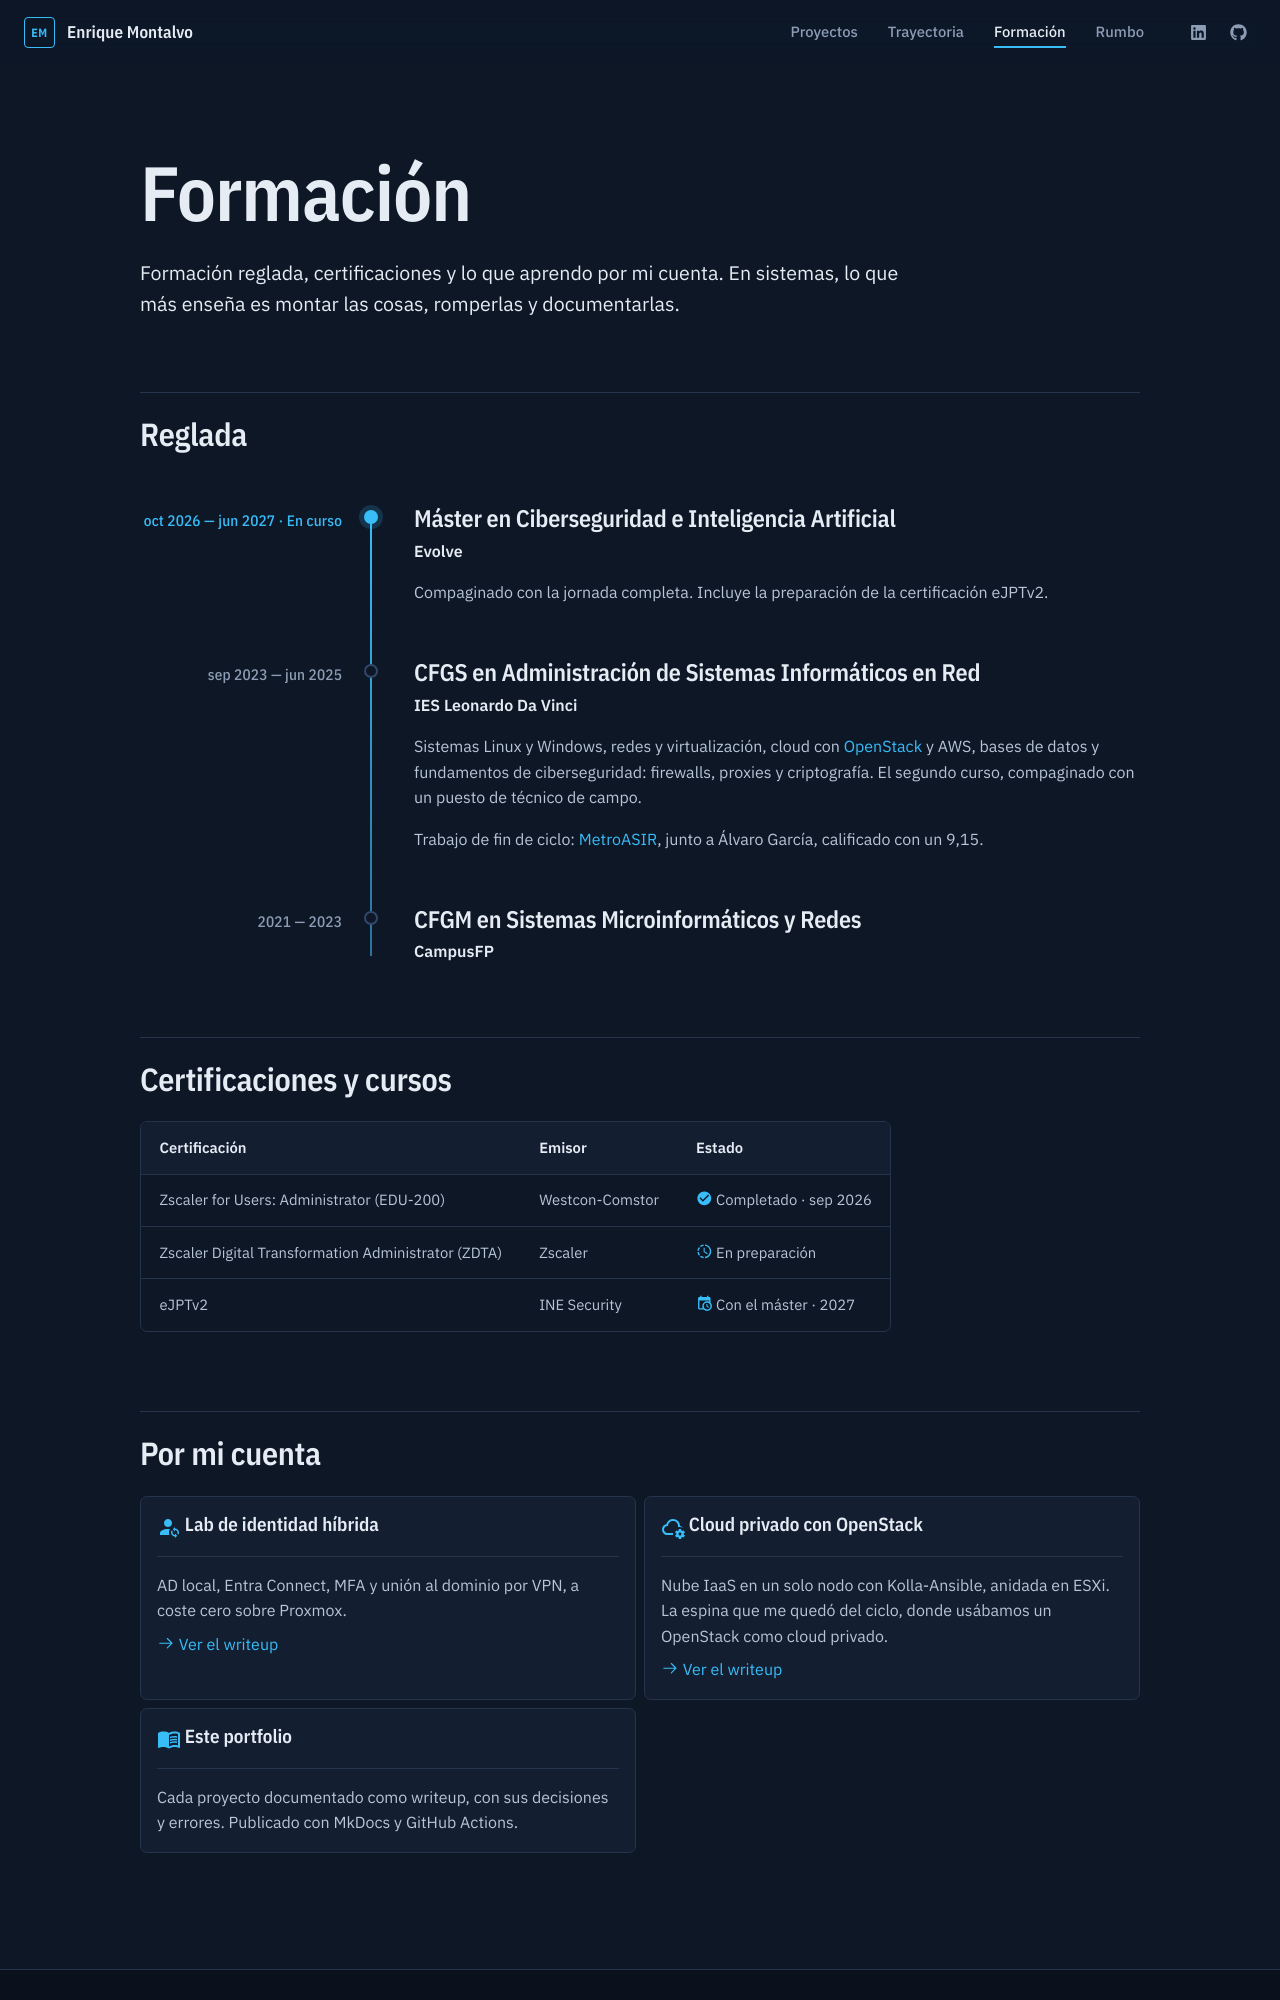

repository: enriquemontalvomejias/enriquemontalvomejias.github.io · page: formacion/index.html · generator: mkdocs

---
description: >-
  Formación de Enrique Montalvo: ASIR, máster en Ciberseguridad e IA,
  certificaciones de Zscaler y laboratorios propios.
template: pagina.html
hide:
  - navigation
  - toc
---

# Formación

Formación reglada, certificaciones y lo que aprendo por mi cuenta. En sistemas,
lo que más enseña es montar las cosas, romperlas y documentarlas.

## Reglada

<div class="timeline" markdown>

<div class="tl-item tl-current" markdown>
<span class="tl-date">oct 2026 — jun 2027 · En curso</span>

### Máster en Ciberseguridad e Inteligencia Artificial
**Evolve**

Compaginado con la jornada completa. Incluye la preparación de la
certificación eJPTv2.
</div>

<div class="tl-item" markdown>
<span class="tl-date">sep 2023 — jun 2025</span>

### CFGS en Administración de Sistemas Informáticos en Red
**IES Leonardo Da Vinci**

Sistemas Linux y Windows, redes y virtualización, cloud con [OpenStack](proyectos/openstack.md) y AWS,
bases de datos y fundamentos de ciberseguridad: firewalls, proxies y
criptografía. El segundo curso, compaginado con un puesto de técnico de campo.

Trabajo de fin de ciclo: [MetroASIR](proyectos/metroasir.md), junto a Álvaro García, calificado con
un 9,15.
</div>

<div class="tl-item" markdown>
<span class="tl-date">2021 — 2023</span>

### CFGM en Sistemas Microinformáticos y Redes
**CampusFP**
</div>

</div>

## Certificaciones y cursos

| Certificación | Emisor | Estado |
|---|---|---|
| Zscaler for Users: Administrator (EDU-200) | Westcon-Comstor | :material-check-circle: Completado · sep 2026 |
| Zscaler Digital Transformation Administrator (ZDTA) | Zscaler | :material-progress-clock: En preparación |
| eJPTv2 | INE Security | :material-calendar-clock: Con el máster · 2027 |
